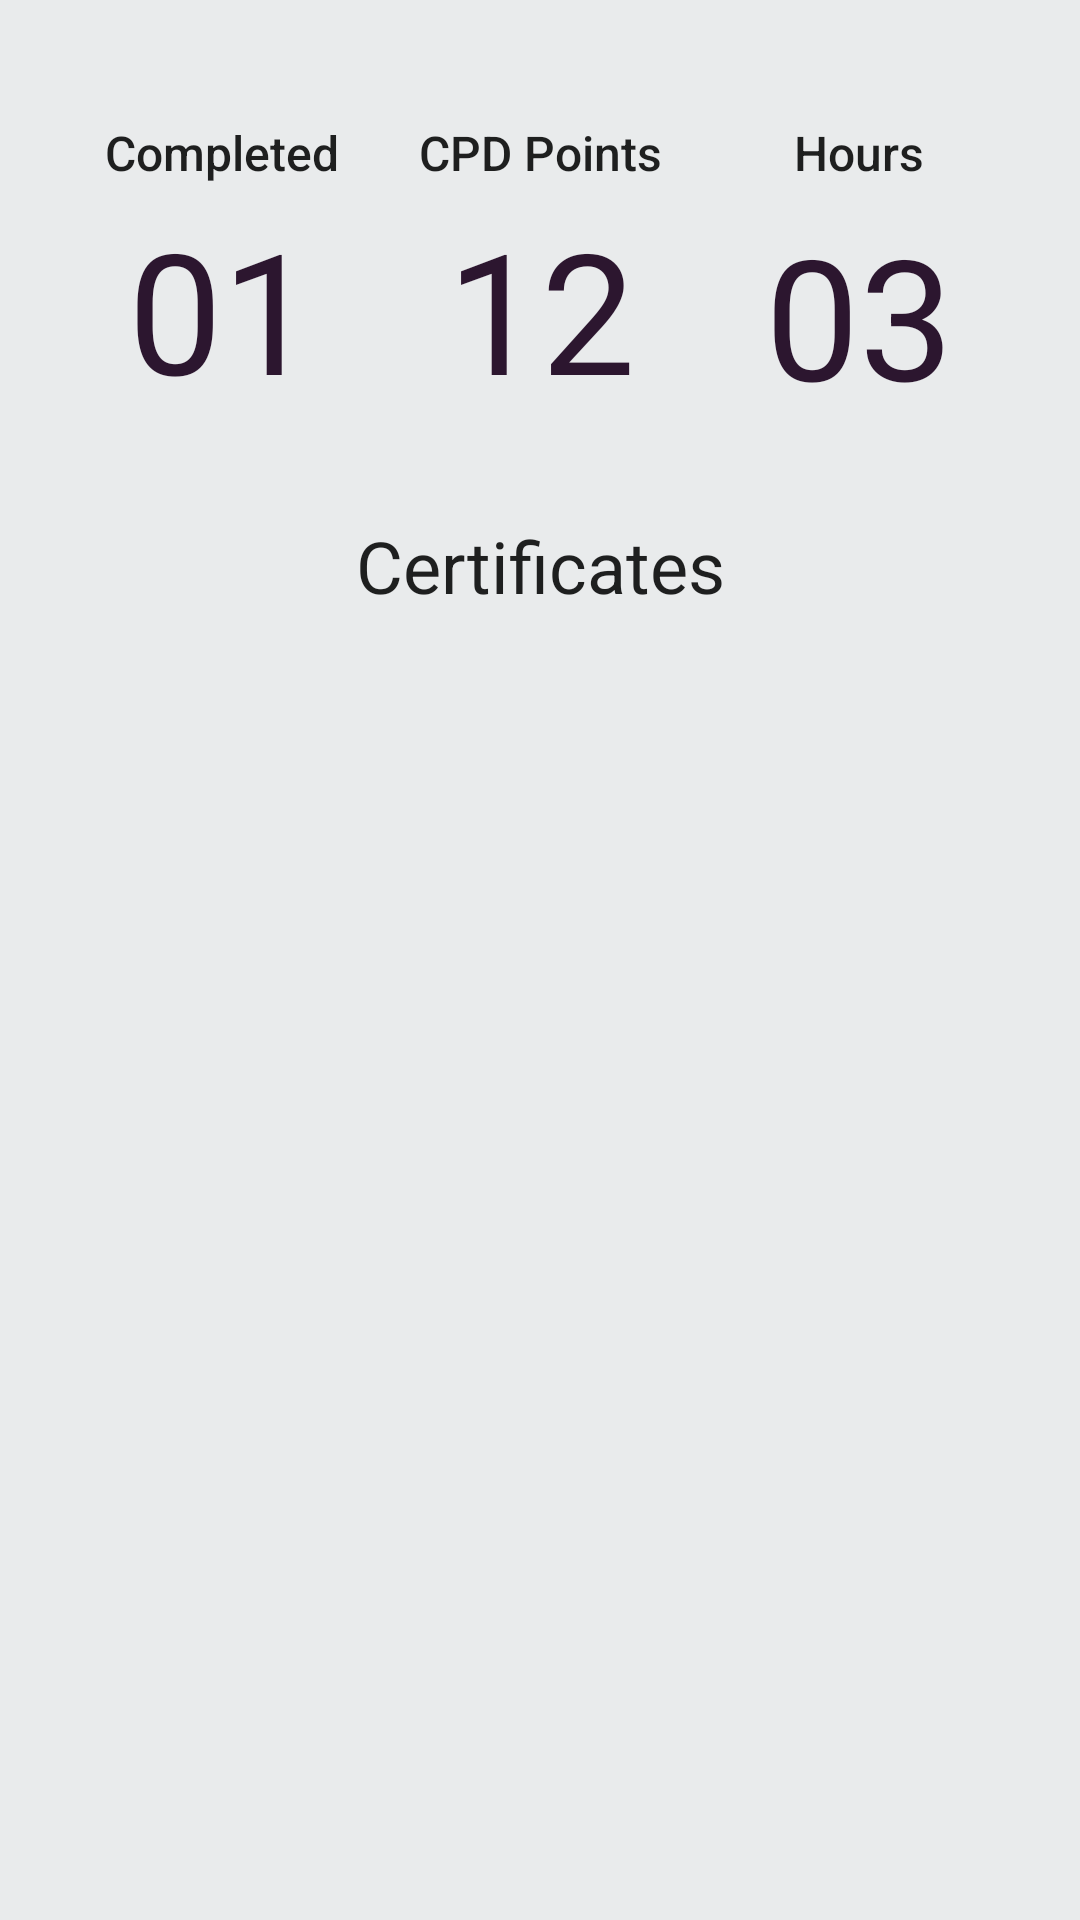

Produce the Android XML layout that renders to this screen, including the resource entries it uses.
<!-- AndroidManifest.xml: application theme Theme.EasyLearn -->
<!-- res/layout/fragment_dashboard.xml -->
<?xml version="1.0" encoding="utf-8"?>
<androidx.constraintlayout.widget.ConstraintLayout xmlns:android="http://schemas.android.com/apk/res/android"

    xmlns:app="http://schemas.android.com/apk/res-auto"
    xmlns:tools="http://schemas.android.com/tools"
    android:layout_width="match_parent"
    android:layout_height="match_parent"
    android:background="#E9EBEC"
    tools:context=".ui.dashboard.DashboardFragment">


    <TextView
        android:id="@+id/textView3"
        android:layout_width="wrap_content"
        android:layout_height="wrap_content"
        android:layout_marginTop="40dp"
        android:text="CPD Points"
        android:textAppearance="@style/TextAppearance.AppCompat.Body2"
        android:textSize="16sp"
        app:layout_constraintEnd_toEndOf="parent"
        app:layout_constraintStart_toStartOf="parent"
        app:layout_constraintTop_toTopOf="parent" />

    <TextView
        android:id="@+id/textView6"
        android:layout_width="wrap_content"
        android:layout_height="wrap_content"
        android:layout_marginStart="24dp"
        android:layout_marginTop="40dp"
        android:layout_marginEnd="32dp"
        android:text="Hours"
        android:textAppearance="@style/TextAppearance.AppCompat.Body2"
        android:textSize="16sp"
        app:layout_constraintEnd_toEndOf="parent"
        app:layout_constraintStart_toEndOf="@+id/textView3"
        app:layout_constraintTop_toTopOf="parent" />

    <TextView
        android:id="@+id/textView2"
        android:layout_width="wrap_content"
        android:layout_height="wrap_content"
        android:layout_marginStart="32dp"
        android:layout_marginTop="40dp"
        android:layout_marginEnd="24dp"
        android:text="Completed"
        android:textAppearance="@style/TextAppearance.AppCompat.Body2"
        android:textSize="16sp"
        app:layout_constraintEnd_toStartOf="@+id/textView3"
        app:layout_constraintStart_toStartOf="parent"
        app:layout_constraintTop_toTopOf="parent" />

    <TextView
        android:id="@+id/textView8"
        android:layout_width="wrap_content"
        android:layout_height="wrap_content"
        android:layout_marginTop="4dp"
        android:text="01"
        android:textAppearance="@style/TextAppearance.AppCompat.Display3"
        android:textColor="@color/dark"
        app:layout_constraintBottom_toBottomOf="@+id/textView4"
        app:layout_constraintEnd_toEndOf="@+id/textView2"
        app:layout_constraintStart_toStartOf="@+id/textView2"
        app:layout_constraintTop_toBottomOf="@+id/textView2" />

    <TextView
        android:id="@+id/textView4"
        android:layout_width="wrap_content"
        android:layout_height="wrap_content"
        android:layout_marginTop="4dp"
        android:text="12"
        android:textAppearance="@style/TextAppearance.AppCompat.Display3"
        android:textColor="@color/dark"
        app:layout_constraintEnd_toEndOf="@+id/textView3"
        app:layout_constraintStart_toStartOf="@+id/textView3"
        app:layout_constraintTop_toBottomOf="@+id/textView3" />

    <TextView
        android:id="@+id/textView7"
        android:layout_width="wrap_content"
        android:layout_height="wrap_content"
        android:layout_marginTop="8dp"
        android:text="03"
        android:textAppearance="@style/TextAppearance.AppCompat.Display3"
        android:textColor="@color/dark"
        app:layout_constraintBottom_toBottomOf="@+id/textView4"
        app:layout_constraintEnd_toEndOf="@+id/textView6"
        app:layout_constraintStart_toStartOf="@+id/textView6"
        app:layout_constraintTop_toBottomOf="@+id/textView6" />

    <TextView
        android:layout_width="wrap_content"
        android:layout_height="wrap_content"
        android:text="Certificates"
        android:layout_marginTop="32dp"
        android:textAppearance="@style/TextAppearance.AppCompat.Headline"
        app:layout_constraintEnd_toEndOf="parent"
        app:layout_constraintStart_toStartOf="parent"
        app:layout_constraintTop_toBottomOf="@+id/textView4" />




</androidx.constraintlayout.widget.ConstraintLayout>
<!-- resources referenced by this layout -->
<resources>
  <color name="dark">#2c162f</color>
  <style name="Theme.EasyLearn" parent="Theme.MaterialComponents.DayNight.NoActionBar">
          
          <item name="colorPrimary">@color/teal_200</item>
          <item name="colorPrimaryVariant">@color/teal_700</item>
          <item name="colorOnPrimary">@color/white</item>
          
          <item name="colorSecondary">@color/teal_200</item>
          <item name="colorSecondaryVariant">@color/teal_700</item>
          <item name="colorOnSecondary">@color/dark</item>
          
          <item name="android:statusBarColor" tools:targetApi="l">?attr/colorPrimaryVariant</item>
          
      </style>
  <color name="teal_200">#288b81</color>
  <color name="teal_700">#288b81</color>
  <color name="white">#FFFFFFFF</color>
</resources>
